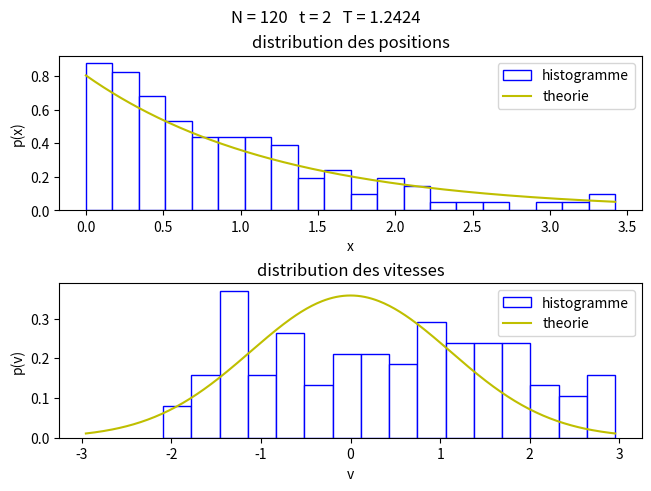
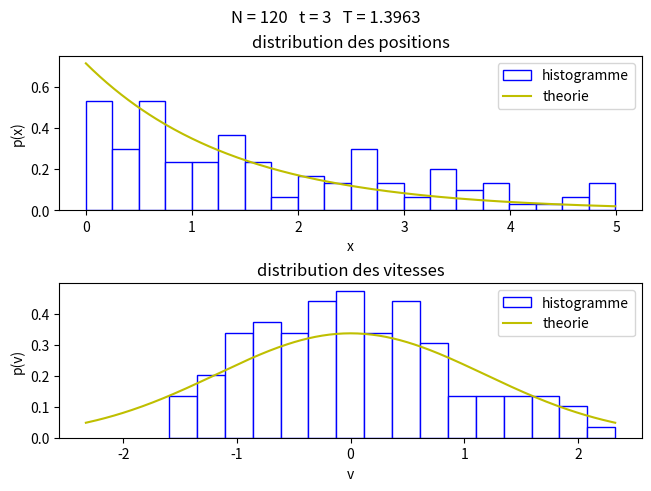
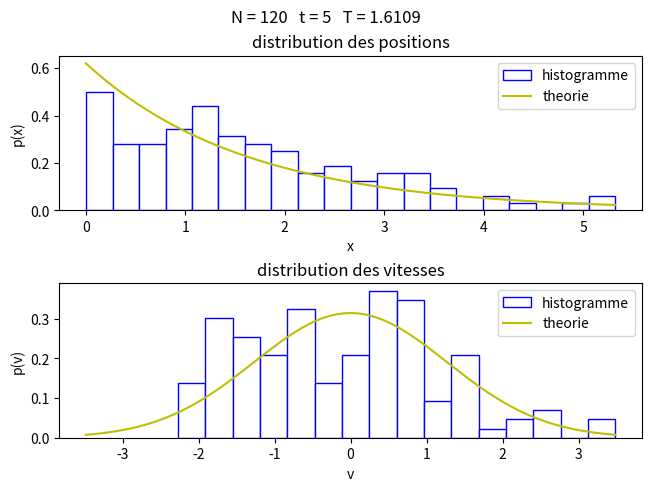
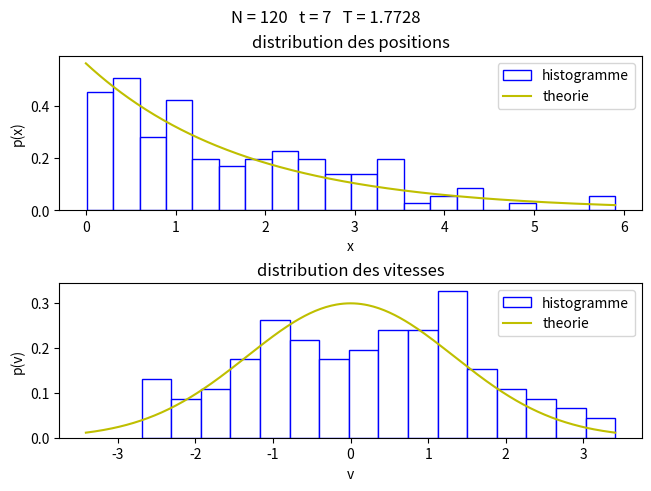
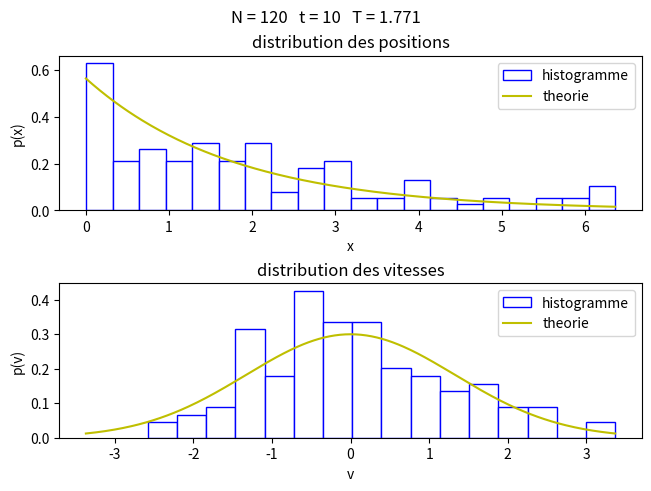
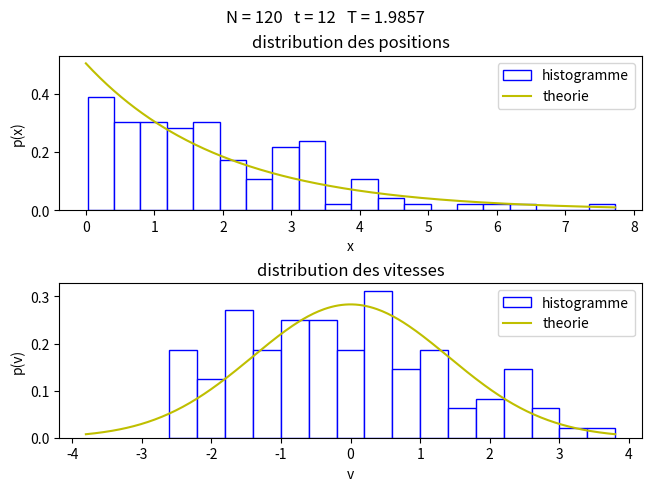
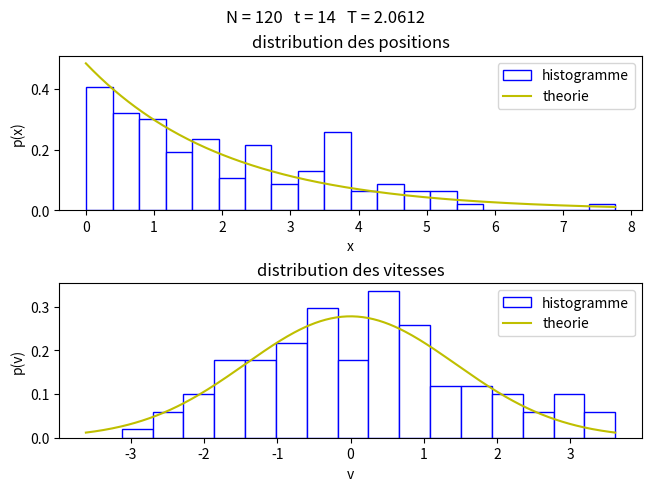
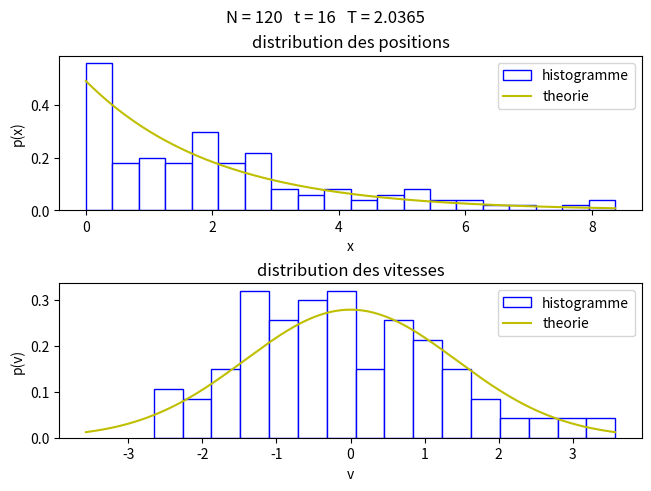
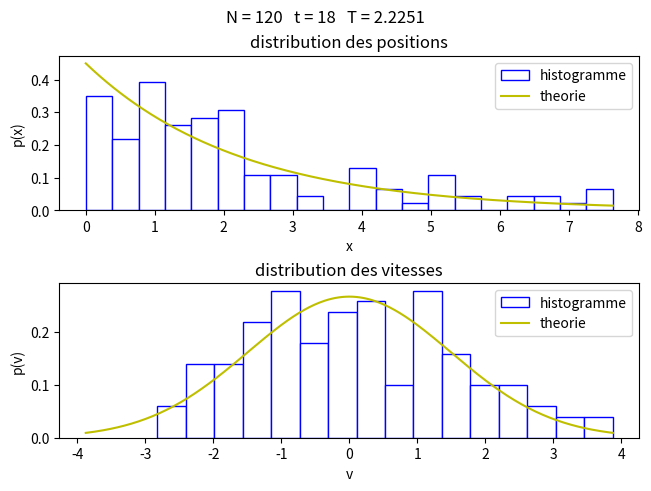
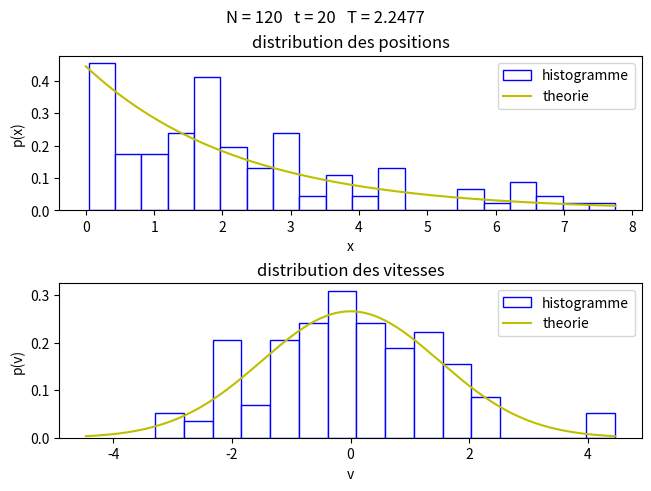
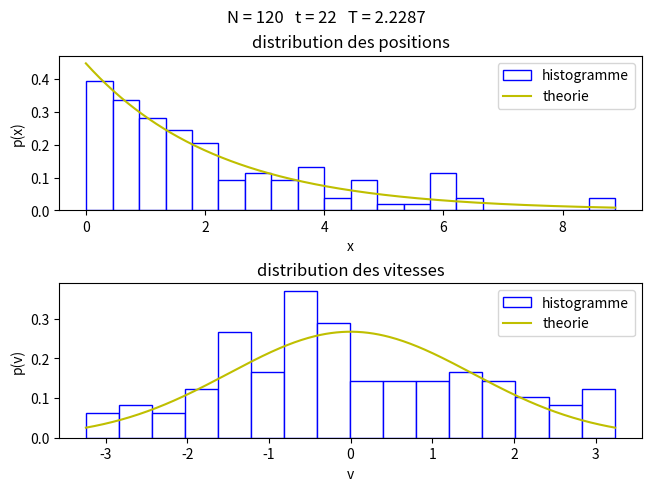
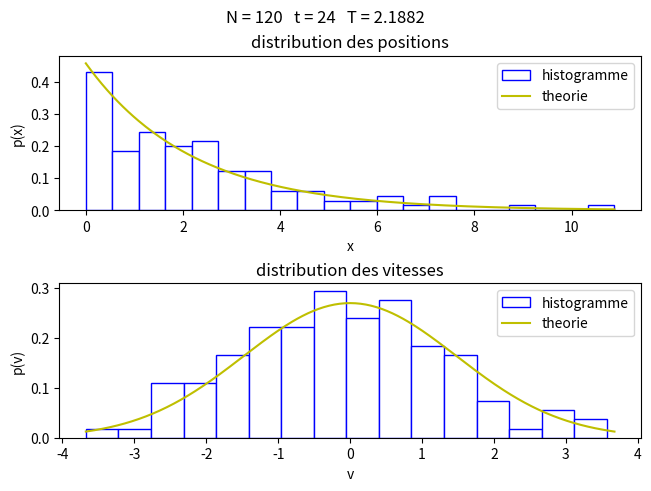
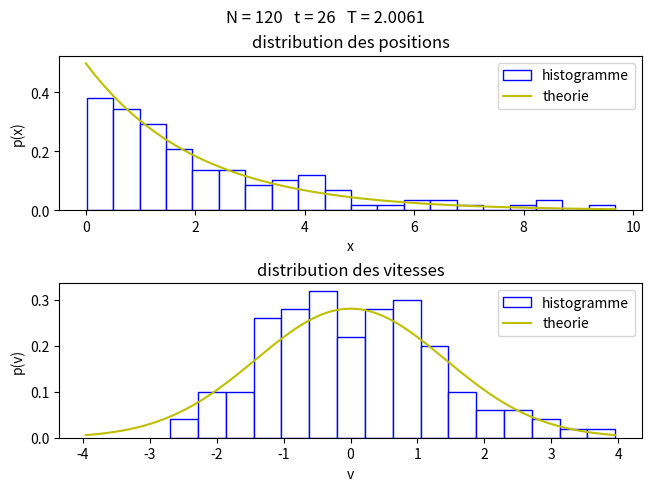
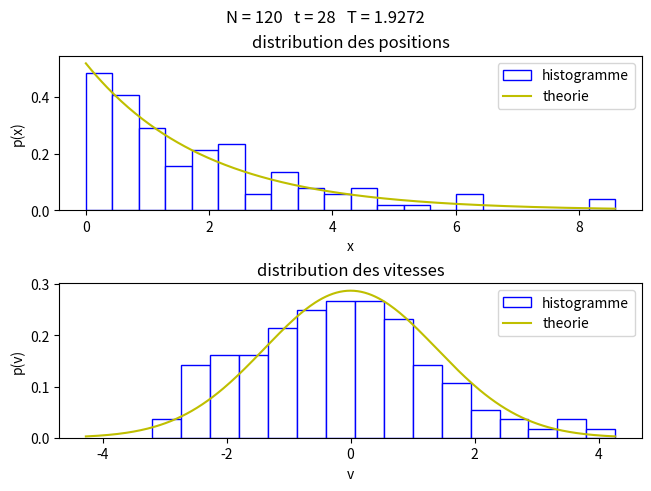
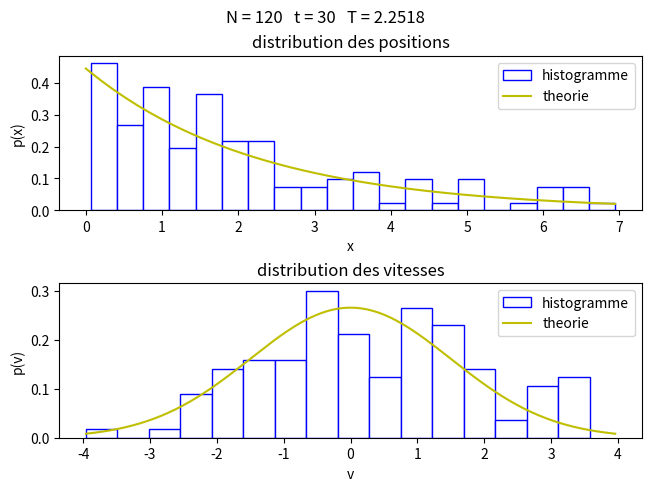
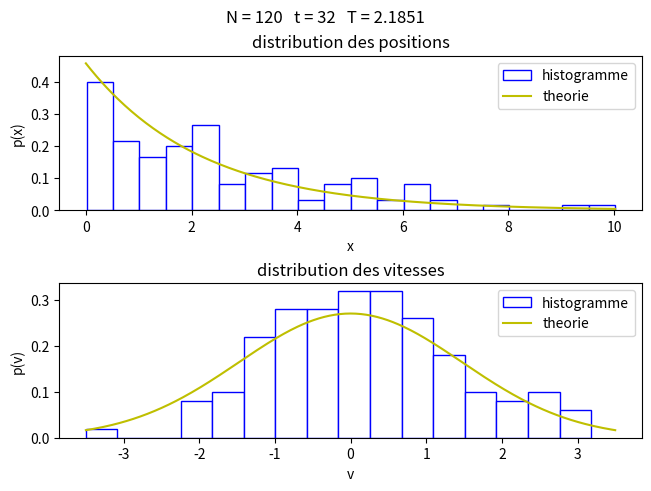

The matplotlib source for these figures, in order:
import random as rd
import math
import matplotlib.pyplot as plt

np = 120
vmax = 1
xmax = 2
m = 1
g = 1
dt = 0.05
dv = 0.5
vsolmax = 1
gamma = 0.1
niter = 20
ntherm = 40
vsolmax = 1


def faire_plot(x,v,xarg,pxth,varg,pvth,t,beta):
    nbx=20
    nbv=16
    t_pause=0.001
    
    fig, (ax1,ax2) = plt.subplots(2,constrained_layout=True)
    ax1.cla()
    ax1.hist(x,bins=nbx,color='white',edgecolor='blue',density=True,\
             label='histogramme')
    ax1.set(title='distribution des positions',xlabel='x',ylabel='p(x)')
    ax1.plot(xarg,pxth,'y',label='theorie')
    ax1.legend()
    
    ax2.cla()
    ax2.hist(v,bins=nbv,color='white',edgecolor='blue',density=True,\
                          label='histogramme')
    ax2.set(title='distribution des vitesses',xlabel='v',ylabel='p(v)')
    ax2.plot(varg,pvth,'y',label='theorie')
    ax2.legend()
    fig.suptitle('N = {0:d}   t = {1:d}   T = {2:.5g}'.format(len(x),int(t),1/beta))
    plt.pause(t_pause)


def vj_init_aleatoire(vjmax):
    vj=[]
    for i in range (np):
        vj.append (rd.uniform(-vjmax,vjmax))
    return vj

def xj_init_aleatoire(xjmax):
    xj=[]
    for i in range (np):
        xj.append (rd.uniform(0, xjmax))
    return xj

def px_theorique(x, beta):
    res = []
    for i in range(len(x)):
        valeur = beta * g * math.exp(-beta * g * x[i])
        res.append(valeur)
    return res

def pv_theorique(v, beta):
    res = []
    for i in range(len(v)):
        valeur = math.sqrt(beta / (2 * math.pi)) * math.exp(-0.5 * beta * v[i]**2)
        res.append(valeur)
    return res


def evolution_1(x, v):           #exercice 2
    for i in range(len(x)):
        v[i] -= g * dt
        x[i] += v[i] * dt
        if x[i] < 0:
            x[i] = -x[i]
            v[i] = -v[i]

def evolution_2(x, v):           #exercice 3
    for i in range(len(x)):
        v[i] -= g * dt
        x[i] += v[i] * dt
        if x[i] < 0:
            var_v =rd.uniform(-vsolmax,vsolmax)
            x[i] = -x[i]
            v[i] = -v[i] + 2*var_v
            
def evolution_3(x, v):           #exercice 4
    for i in range(len(x)):
        v[i] -= (g + gamma * v[i]) * dt
        x[i] += v[i] * dt
        if x[i] < 0:
            var_v =rd.uniform(-vsolmax,vsolmax)
            x[i] = -x[i]
            v[i] = -v[i] + 2*var_v
            

            
def echange_energie_aleatoire(v):
    energie_avant = 0
    for i in range(len(v)):
        energie_avant += 0.5 * v[i]**2

    for i in range(len(v)):
        var_v = rd.uniform(-dv, dv)
        v[i] += var_v

    energie_apres = 0
    for i in range(len(v)):
        energie_apres += 0.5 * v[i]**2

    alpha = math.sqrt(energie_avant / energie_apres)

    for i in range(len(v)):
        v[i] *= alpha
        
    return v

def main (evolution):
    x = xj_init_aleatoire(xmax)
    v = vj_init_aleatoire(vmax)
    
    tt = []
    TT = []
    t=0
    
    for i in range(niter):
        
        for j in range(ntherm):
            evolution (x, v)
            t += dt
        echange_energie_aleatoire(v)
        E_moy = 0
        for j in range(np):
            E_moy += 0.5 * v[j]**2 + g * x[j]
        E_moy = E_moy / np  
        T = (2 / 3) * E_moy
        beta = 1 / T
        
        nplot = 300
    
        h_x = max(x) / (nplot)  
        xarg = [0 + i * h_x for i in range(nplot + 1)]
    
      
        v_max = max(abs(min(v)), abs(max(v)))
        h_v = 2 * v_max / (nplot)  
        varg = [-v_max + i * h_v for i in range(nplot + 1)]  
    
        pxth = px_theorique(xarg, beta)
        pvth = pv_theorique(varg, beta)
        
        faire_plot(x, v, xarg, pxth, varg, pvth, t, beta)
        
        tt.append(t)
        TT.append(T)
        
    plt.plot(tt, TT)
    plt.xlabel('temps')
    plt.ylabel('Temperatuere')
    plt.title('temperature en fonction du temps')  
    plt.show()


main(evolution_3)